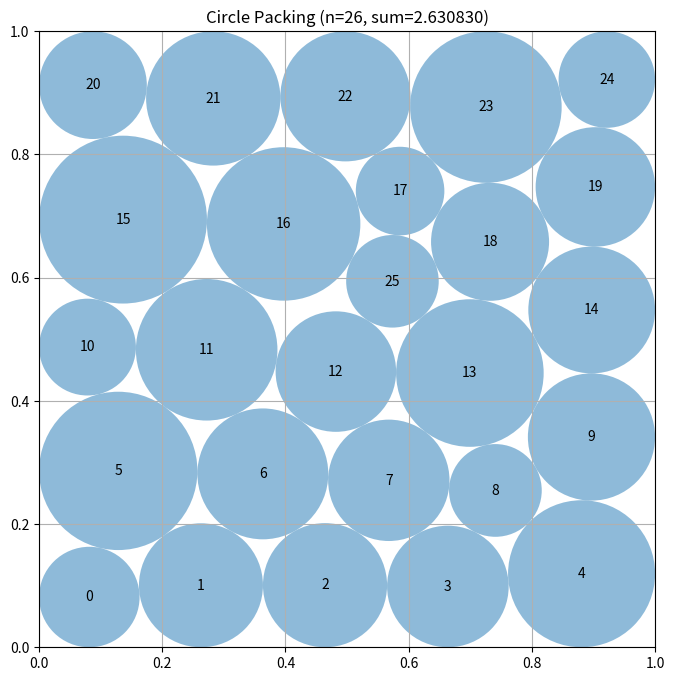

Write Python code to recreate this figure.
"""Deterministic constrained constructor for 26 circles in the unit square."""
import numpy as np


def compute_max_radii(centers):
    n = len(centers)
    r = np.minimum.reduce(
        (centers[:, 0], centers[:, 1], 1.0 - centers[:, 0], 1.0 - centers[:, 1])
    ).copy()
    for i in range(n):
        for j in range(i + 1, n):
            d = float(np.linalg.norm(centers[i] - centers[j]))
            if r[i] + r[j] > d and r[i] + r[j] > 0.0:
                scale = d / (r[i] + r[j])
                r[i] *= scale
                r[j] *= scale
    return np.maximum(r, 0.0)


def _row_seed(counts, offsets, phase=0.0):
    rows = len(counts)
    ys = np.linspace(0.095, 0.905, rows)
    points = []
    for k, (m, off) in enumerate(zip(counts, offsets)):
        width = 0.79 + 0.018 * (m - 5)
        left = 0.5 - width / 2.0 + off
        right = 0.5 + width / 2.0 + off
        xs = np.linspace(left, right, m)
        stagger = 0.5 * (right - left) / max(1, m - 1) if k % 2 else 0.0
        for q, x in enumerate(xs):
            dx = 0.0055 * np.sin(1.71 * (k + 1) * (q + 1) + phase)
            dy = 0.0035 * np.cos(1.13 * (k + 1) * (q + 1) + phase)
            points.append((
                np.clip(x + stagger + dx, 0.035, 0.965),
                np.clip(ys[k] + dy, 0.035, 0.965),
            ))
    return np.asarray(points, dtype=float)


def _frame_seed(kind):
    if kind == 0:
        a, b, skew = 0.105, 0.895, 0.0
    elif kind == 1:
        a, b, skew = 0.085, 0.915, 0.012
    else:
        a, b, skew = 0.11, 0.89, -0.014

    points = []
    for t in np.linspace(0.18, 0.82, 4):
        points.extend(((t + skew, a), (t - skew, b),
                       (a, t - skew), (b, t + skew)))
    for y, shift in ((0.405, -0.035 + skew), (0.595, 0.035 - skew)):
        for x in np.linspace(0.19, 0.81, 5):
            points.append((x + shift, y))
    return np.clip(np.asarray(points, dtype=float), 0.035, 0.965)


def _cellular_seed(defect, power=0.0):
    """A deterministic power-CVT seed; power=0 is the ordinary CVT case."""
    grid = np.linspace(0.12, 0.88, 5)
    sites = []
    for row, y in enumerate(grid):
        shift = 0.038 if row % 2 else 0.0
        for x in grid:
            sites.append((np.clip(x + shift, 0.035, 0.965), y))
    sites.append(defect)
    sites = np.asarray(sites, dtype=float)

    samples = np.linspace(0.02, 0.98, 33)
    sample_grid = np.asarray([(x, y) for y in samples for x in samples],
                             dtype=float)

    # Positive power gives edge-band cells a modestly greater initial capacity.
    weights = np.zeros(26, dtype=float)
    if power != 0.0:
        for k, (x, y) in enumerate(sites):
            wall = min(x, y, 1.0 - x, 1.0 - y)
            if wall < 0.18:
                weights[k] = power
            elif wall > 0.30:
                weights[k] = -0.35 * power
        weights[25] = -0.15 * power

    corners = {0, 4, 20, 24}
    for _ in range(16):
        delta = sample_grid[:, None, :] - sites[None, :, :]
        d2 = np.einsum("gsi,gsi->gs", delta, delta) - weights[None, :]
        labels = np.argmin(d2, axis=1)
        updated = sites.copy()
        for k in range(26):
            assigned = sample_grid[labels == k]
            if len(assigned):
                rate = 0.10 if k in corners else 0.34
                updated[k] += rate * (np.mean(assigned, axis=0) - updated[k])
        sites = np.clip(updated, 0.035, 0.965)
    return sites


def _radius_lp(centers, fallback):
    try:
        from scipy.optimize import linprog
        n = len(centers)
        A, b = [], []
        for i, (x, y) in enumerate(centers):
            row = np.zeros(n)
            row[i] = 1.0
            for limit in (x, y, 1.0 - x, 1.0 - y):
                A.append(row.copy())
                b.append(limit)
        for i in range(n):
            for j in range(i + 1, n):
                row = np.zeros(n)
                row[i] = row[j] = 1.0
                A.append(row)
                b.append(float(np.linalg.norm(centers[i] - centers[j])))
        ans = linprog(-np.ones(n), A_ub=np.asarray(A), b_ub=np.asarray(b),
                      bounds=[(0.0, 0.25)] * n, method="highs")
        if ans.success and np.all(np.isfinite(ans.x)):
            return ans.x
    except Exception:
        pass
    return fallback


def _feasible(centers, radii, tol=2e-7):
    if centers.shape != (26, 2) or radii.shape != (26,):
        return False
    if not np.all(np.isfinite(centers)) or not np.all(np.isfinite(radii)):
        return False
    if np.min(radii) < -tol:
        return False
    if np.min(centers[:, 0] - radii) < -tol:
        return False
    if np.min(centers[:, 1] - radii) < -tol:
        return False
    if np.min(1.0 - centers[:, 0] - radii) < -tol:
        return False
    if np.min(1.0 - centers[:, 1] - radii) < -tol:
        return False
    for i in range(26):
        delta = centers[i + 1:] - centers[i]
        if len(delta):
            gap = np.sum(delta * delta, axis=1) - (radii[i] + radii[i + 1:]) ** 2
            if np.min(gap) < -tol:
                return False
    return True


def construct_packing():
    n = 26
    seeds = [
        _row_seed((5, 5, 6, 5, 5), (0.00, 0.018, 0.00, 0.018, 0.00), 0.0),
        _row_seed((5, 6, 5, 5, 5), (0.00, -0.018, 0.018, -0.010, 0.012), 0.7),
        _row_seed((5, 5, 5, 6, 5), (0.012, -0.010, 0.018, -0.018, 0.00), 1.4),
        _row_seed((4, 5, 4, 5, 4, 4),
                  (0.00, 0.018, -0.010, 0.018, 0.00, 0.012), 2.1),
        _row_seed((4, 5, 5, 4, 5, 3),
                  (0.008, -0.014, 0.012, -0.012, 0.014, 0.0), 2.8),
        _frame_seed(0), _frame_seed(1), _frame_seed(2),
        _cellular_seed((0.50, 0.43), 0.0),
        _cellular_seed((0.57, 0.52), 0.0),
        _cellular_seed((0.50, 0.43), 0.0018),
        _cellular_seed((0.57, 0.52), -0.0018),
    ]

    best_centers = seeds[0].copy()
    best_radii = compute_max_radii(best_centers)
    best_sum = float(np.sum(best_radii))

    try:
        from scipy.optimize import minimize

        ii, jj = np.triu_indices(n, 1)

        def objective(z):
            return -float(np.sum(z[2 * n:]))

        def constraints(z):
            centers = z[:2 * n].reshape(n, 2)
            radii = z[2 * n:]
            delta = centers[jj] - centers[ii]
            return np.concatenate((
                centers[:, 0] - radii,
                centers[:, 1] - radii,
                1.0 - centers[:, 0] - radii,
                1.0 - centers[:, 1] - radii,
                np.einsum("ij,ij->i", delta, delta) -
                (radii[ii] + radii[jj]) ** 2,
            ))

        candidates = []
        for seed in seeds:
            z0 = np.concatenate((seed.reshape(-1), np.full(n, 0.018)))
            result = minimize(
                objective, z0, method="SLSQP",
                bounds=[(0.001, 0.999)] * (2 * n) + [(0.001, 0.22)] * n,
                constraints={"type": "ineq", "fun": constraints},
                options={"maxiter": 550, "ftol": 3e-10, "disp": False},
            )
            centers = result.x[:2 * n].reshape(n, 2)
            radii = result.x[2 * n:]
            if _feasible(centers, radii, tol=5e-7):
                candidates.append((float(np.sum(radii)), centers.copy(), radii.copy()))

        candidates.sort(key=lambda q: q[0], reverse=True)

        def _reinsert_eight(parent, parent_radii, weighted):
            """Replace the eight central circles using deterministic radius-aware maximin insertion."""
            center = np.asarray((0.5, 0.5), dtype=float)
            distances = np.linalg.norm(parent - center, axis=1)
            removed = np.argsort(distances, kind="stable")[:8]

            keep = np.ones(n, dtype=bool)
            keep[removed] = False
            retained = np.asarray(parent[keep], dtype=float).copy()
            retained_radii = np.asarray(parent_radii, dtype=float)[keep].copy()

            grid = np.linspace(0.16, 0.84, 37)
            available = np.asarray(
                [(x, y) for y in grid for x in grid], dtype=float)
            inserted = []

            for _ in range(8):
                trial = available
                clearance = np.minimum.reduce((
                    trial[:, 0], trial[:, 1],
                    1.0 - trial[:, 0], 1.0 - trial[:, 1]))

                # In the weighted variant, maximize the actual free distance
                # from each retained disk rather than distance from its center.
                # The ordinary variant preserves the unweighted maximin graph.
                for index, point in enumerate(retained):
                    gap = np.linalg.norm(trial - point, axis=1)
                    if weighted:
                        gap = gap - retained_radii[index]
                    clearance = np.minimum(clearance, gap)

                # Keep each new center at least one initial diameter from all
                # previously inserted centers, making the SLSQP start less
                # singular while still allowing the optimizer to move freely.
                for point in inserted:
                    gap = np.linalg.norm(trial - point, axis=1) - 0.024
                    clearance = np.minimum(clearance, gap)

                # Stable tie-breaking favors points nearer the square center;
                # this avoids accidental edge-biased choices on equal lattice
                # clearances without changing the maximin objective materially.
                tie = 1e-10 * np.linalg.norm(trial - center, axis=1)
                chosen = int(np.argmax(clearance - tie))
                inserted.append(trial[chosen].copy())
                available = np.delete(available, chosen, axis=0)

            result = np.empty((n, 2), dtype=float)
            result[keep] = retained
            result[removed] = np.asarray(inserted, dtype=float)
            return result

        def _tangent_restarts(parent, parent_radii):
            """Perturb active-contact null modes, then optimize each escaped layout."""
            # Build the Jacobian of nearly tight wall and pair constraints with
            # respect to centers only.  Singular vectors with small singular
            # values represent collective hinge-like motions of the contact graph.
            rows = []
            slack_limit = 2e-4
            for i, (x, y) in enumerate(parent):
                wall = (
                    (x - parent_radii[i], (i, 0, 1.0)),
                    (y - parent_radii[i], (i, 1, 1.0)),
                    (1.0 - x - parent_radii[i], (i, 0, -1.0)),
                    (1.0 - y - parent_radii[i], (i, 1, -1.0)),
                )
                for slack, (idx, axis, sign) in wall:
                    if slack <= slack_limit:
                        row = np.zeros(2 * n, dtype=float)
                        row[2 * idx + axis] = sign
                        rows.append(row)

            for i in range(n):
                for j in range(i + 1, n):
                    delta = parent[i] - parent[j]
                    distance = float(np.linalg.norm(delta))
                    slack = distance - parent_radii[i] - parent_radii[j]
                    if distance > 1e-10 and slack <= slack_limit:
                        row = np.zeros(2 * n, dtype=float)
                        row[2 * i:2 * i + 2] = delta / distance
                        row[2 * j:2 * j + 2] = -delta / distance
                        rows.append(row)

            if len(rows) < 2:
                return []

            matrix = np.asarray(rows, dtype=float)
            try:
                _, singular, vh = np.linalg.svd(matrix, full_matrices=True)
            except np.linalg.LinAlgError:
                return []

            # Prefer the right-singular directions least constrained by contacts.
            order = np.argsort(
                np.linalg.norm(matrix @ vh.T, axis=0), kind="stable")
            directions = []
            for index in order:
                direction = np.asarray(vh[index], dtype=float).copy()
                direction -= np.mean(direction.reshape(n, 2), axis=0).repeat(n)
                norm = float(np.linalg.norm(direction))
                if norm < 1e-10:
                    continue
                direction /= norm
                if all(abs(float(np.dot(direction, old))) < 0.92
                       for old in directions):
                    directions.append(direction)
                if len(directions) == 2:
                    break

            restarts = []
            for direction in directions:
                for sign in (-1.0, 1.0):
                    # The displacement is deliberately modest: SLSQP can
                    # enlarge it later, while this keeps the contact topology.
                    moved = parent + sign * 0.018 * direction.reshape(n, 2)
                    if np.min(moved) < 0.01 or np.max(moved) > 0.99:
                        continue
                    pair_delta = moved[:, None, :] - moved[None, :, :]
                    pair_dist = np.sqrt(np.sum(pair_delta * pair_delta, axis=2))
                    np.fill_diagonal(pair_dist, np.inf)
                    if np.min(pair_dist) < 0.01:
                        continue
                    radii0 = _radius_lp(moved, parent_radii).copy()
                    z0 = np.concatenate((moved.reshape(-1), radii0))
                    result = minimize(
                        objective, z0, method="SLSQP",
                        bounds=[(0.001, 0.999)] * (2 * n) +
                               [(0.001, 0.22)] * n,
                        constraints={"type": "ineq", "fun": constraints},
                        options={"maxiter": 220, "ftol": 3e-10,
                                 "disp": False},
                    )
                    if np.all(np.isfinite(result.x)):
                        trial_centers = result.x[:2 * n].reshape(n, 2)
                        trial_radii = result.x[2 * n:].copy()
                        if _feasible(trial_centers, trial_radii, tol=5e-7):
                            restarts.append(
                                (float(np.sum(trial_radii)),
                                 trial_centers, trial_radii))
            return restarts

        tangent_candidates = []
        for _, parent, parent_radii in candidates[:3]:
            tangent_candidates.extend(_tangent_restarts(parent, parent_radii))
        candidates.extend(tangent_candidates)
        candidates.sort(key=lambda q: q[0], reverse=True)
        for _, centers, radii in candidates[:8]:
            radii = _radius_lp(centers, radii)
            if _feasible(centers, radii, tol=5e-7):
                value = float(np.sum(radii))
                if value > best_sum:
                    best_sum = value
                    best_centers = centers.copy()
                    best_radii = radii.copy()

    except (ImportError, ValueError, RuntimeError, FloatingPointError):
        pass

    best_radii = np.maximum(0.0, best_radii * (1.0 - 3e-7))
    return best_centers, best_radii, float(np.sum(best_radii))


def run_packing():
    centers, radii, sum_radii = construct_packing()
    return centers, radii, sum_radii


def visualize(centers, radii):
    import matplotlib.pyplot as plt
    from matplotlib.patches import Circle

    fig, ax = plt.subplots(figsize=(8, 8))
    ax.set_xlim(0, 1)
    ax.set_ylim(0, 1)
    ax.set_aspect("equal")
    ax.grid(True)
    for i, (center, radius) in enumerate(zip(centers, radii)):
        ax.add_patch(Circle(center, radius, alpha=0.5))
        ax.text(center[0], center[1], str(i), ha="center", va="center")
    plt.title(f"Circle Packing (n={len(centers)}, sum={sum(radii):.6f})")
    plt.show()


if __name__ == "__main__":
    centers, radii, sum_radii = run_packing()
    print(f"Sum of radii: {sum_radii}")
    visualize(centers, radii)
